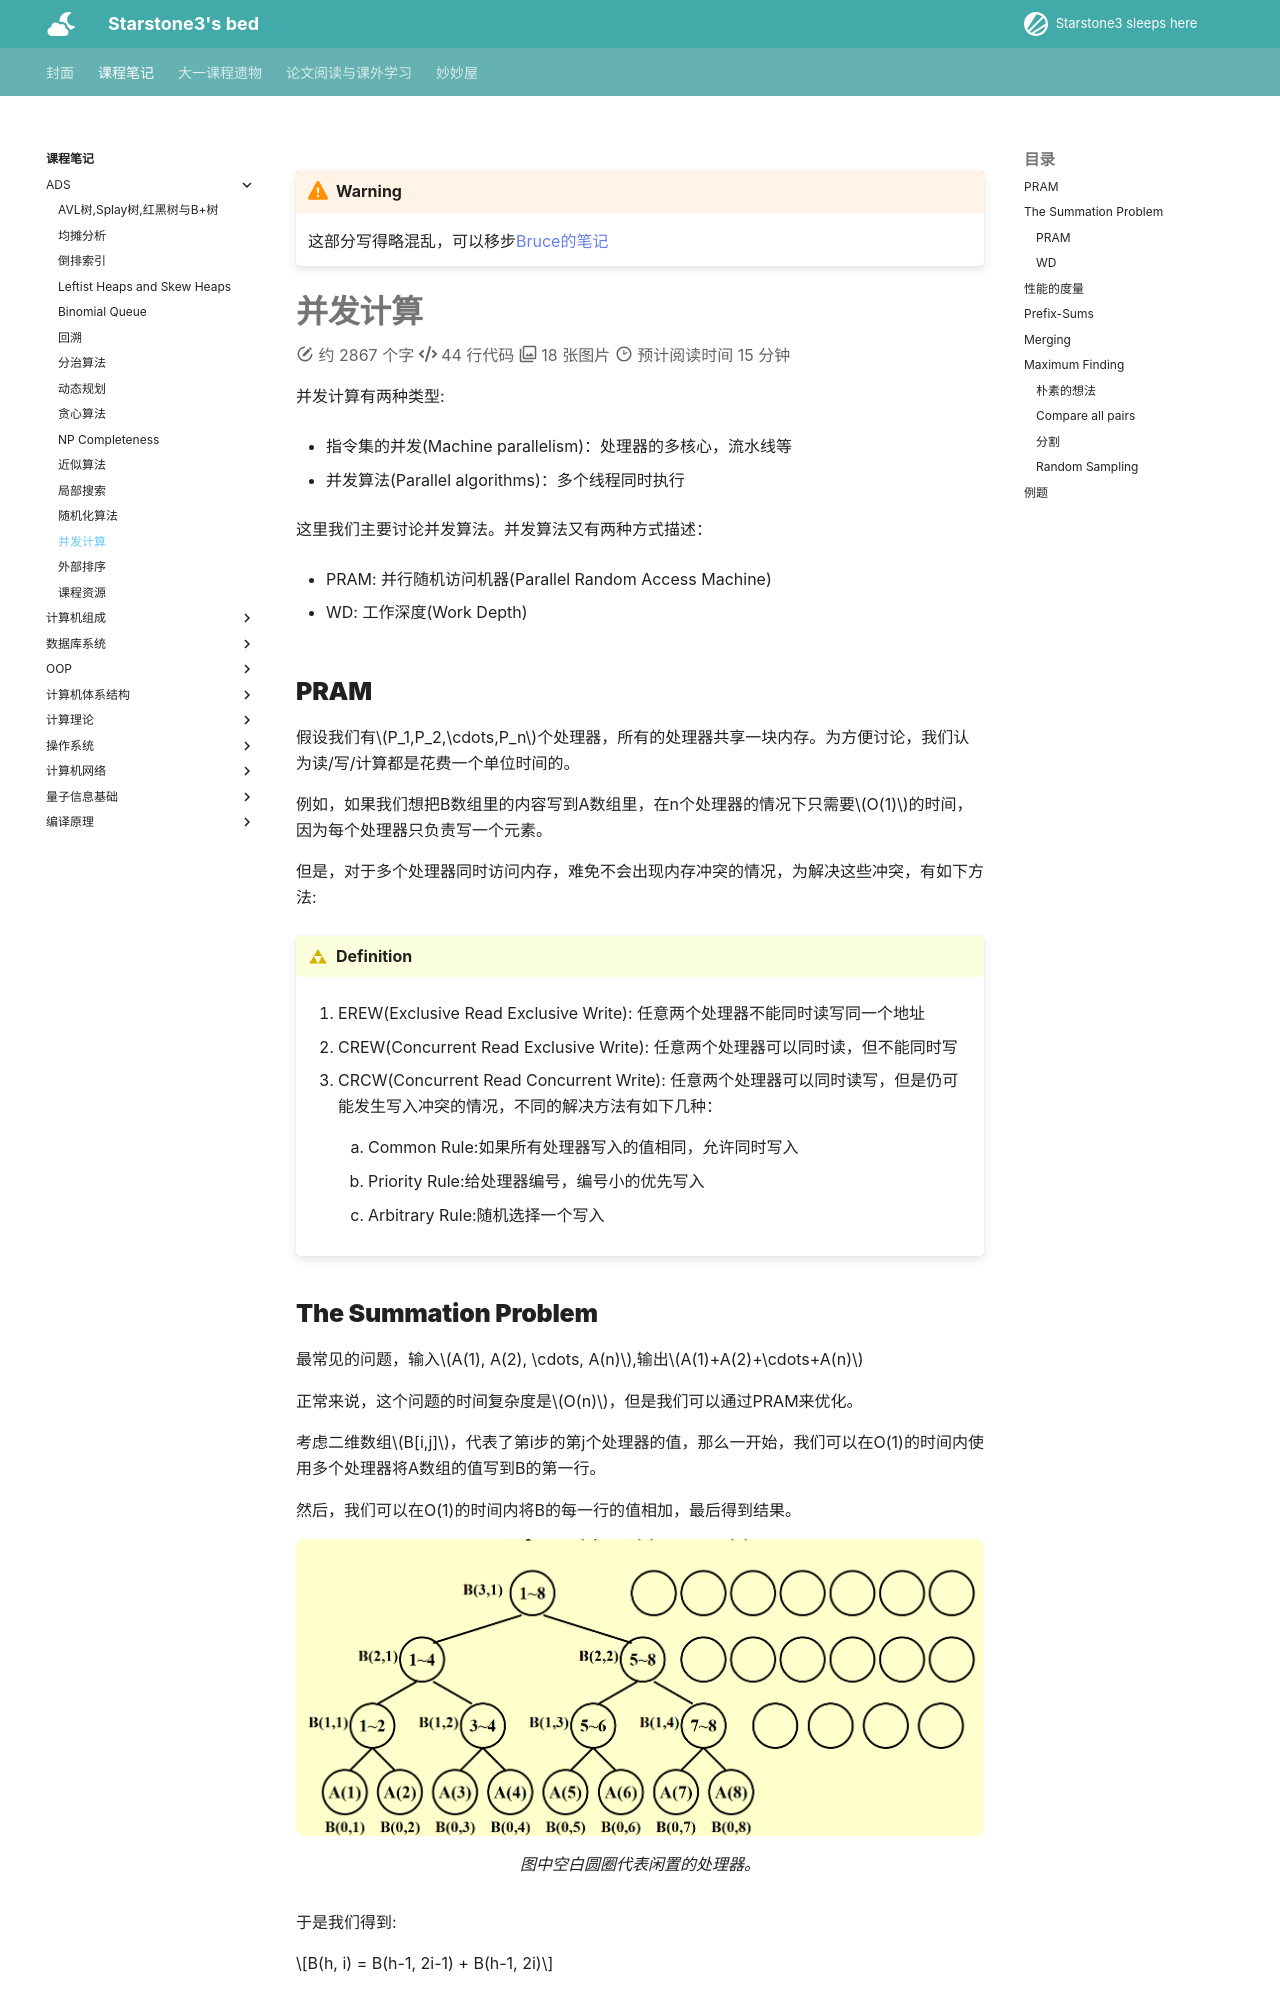

repository: starstone3/starstone3.github.io · page: incourse/ADS/parall/index.html · generator: mkdocs

---
comments : true

statistics : true
---

!!! warning
    这部分写得略混乱，可以移步[Bruce的笔记](https://brucejqs.github.io/MyNotebook/blog/Computer%20Science/ADS/Chapter%2014/#work-depth)

# 并发计算

并发计算有两种类型:

+ 指令集的并发(Machine parallelism)：处理器的多核心，流水线等

+ 并发算法(Parallel algorithms)：多个线程同时执行

这里我们主要讨论并发算法。并发算法又有两种方式描述：

+ PRAM: 并行随机访问机器(Parallel Random Access Machine)

+ WD: 工作深度(Work Depth)

## PRAM

假设我们有$P_1,P_2,\cdots,P_n$个处理器，所有的处理器共享一块内存。为方便讨论，我们认为读/写/计算都是花费一个单位时间的。

例如，如果我们想把B数组里的内容写到A数组里，在n个处理器的情况下只需要$O(1)$的时间，因为每个处理器只负责写一个元素。

但是，对于多个处理器同时访问内存，难免不会出现内存冲突的情况，为解决这些冲突，有如下方法:

!!! definition
    1. EREW(Exclusive Read Exclusive Write): 任意两个处理器不能同时读写同一个地址

    1. CREW(Concurrent Read Exclusive Write): 任意两个处理器可以同时读，但不能同时写

    1. CRCW(Concurrent Read Concurrent Write): 任意两个处理器可以同时读写，但是仍可能发生写入冲突的情况，不同的解决方法有如下几种：
        1. Common Rule:如果所有处理器写入的值相同，允许同时写入

        1. Priority Rule:给处理器编号，编号小的优先写入

        1. Arbitrary Rule:随机选择一个写入

## The Summation Problem

最常见的问题，输入$A(1), A(2), \cdots, A(n)$,输出$A(1)+A(2)+\cdots+A(n)$

正常来说，这个问题的时间复杂度是$O(n)$，但是我们可以通过PRAM来优化。

考虑二维数组$B[i,j]$，代表了第i步的第j个处理器的值，那么一开始，我们可以在O(1)的时间内使用多个处理器将A数组的值写到B的第一行。

然后，我们可以在O(1)的时间内将B的每一行的值相加，最后得到结果。

<figure align="center">
    <img src="../../../image/i57.png" alt="描述图片内容">
    <figcaption>图中空白圆圈代表闲置的处理器。</figcaption>
</figure>

于是我们得到:

$$B(h, i) = B(h-1, 2i-1) + B(h-1, 2i)$$
